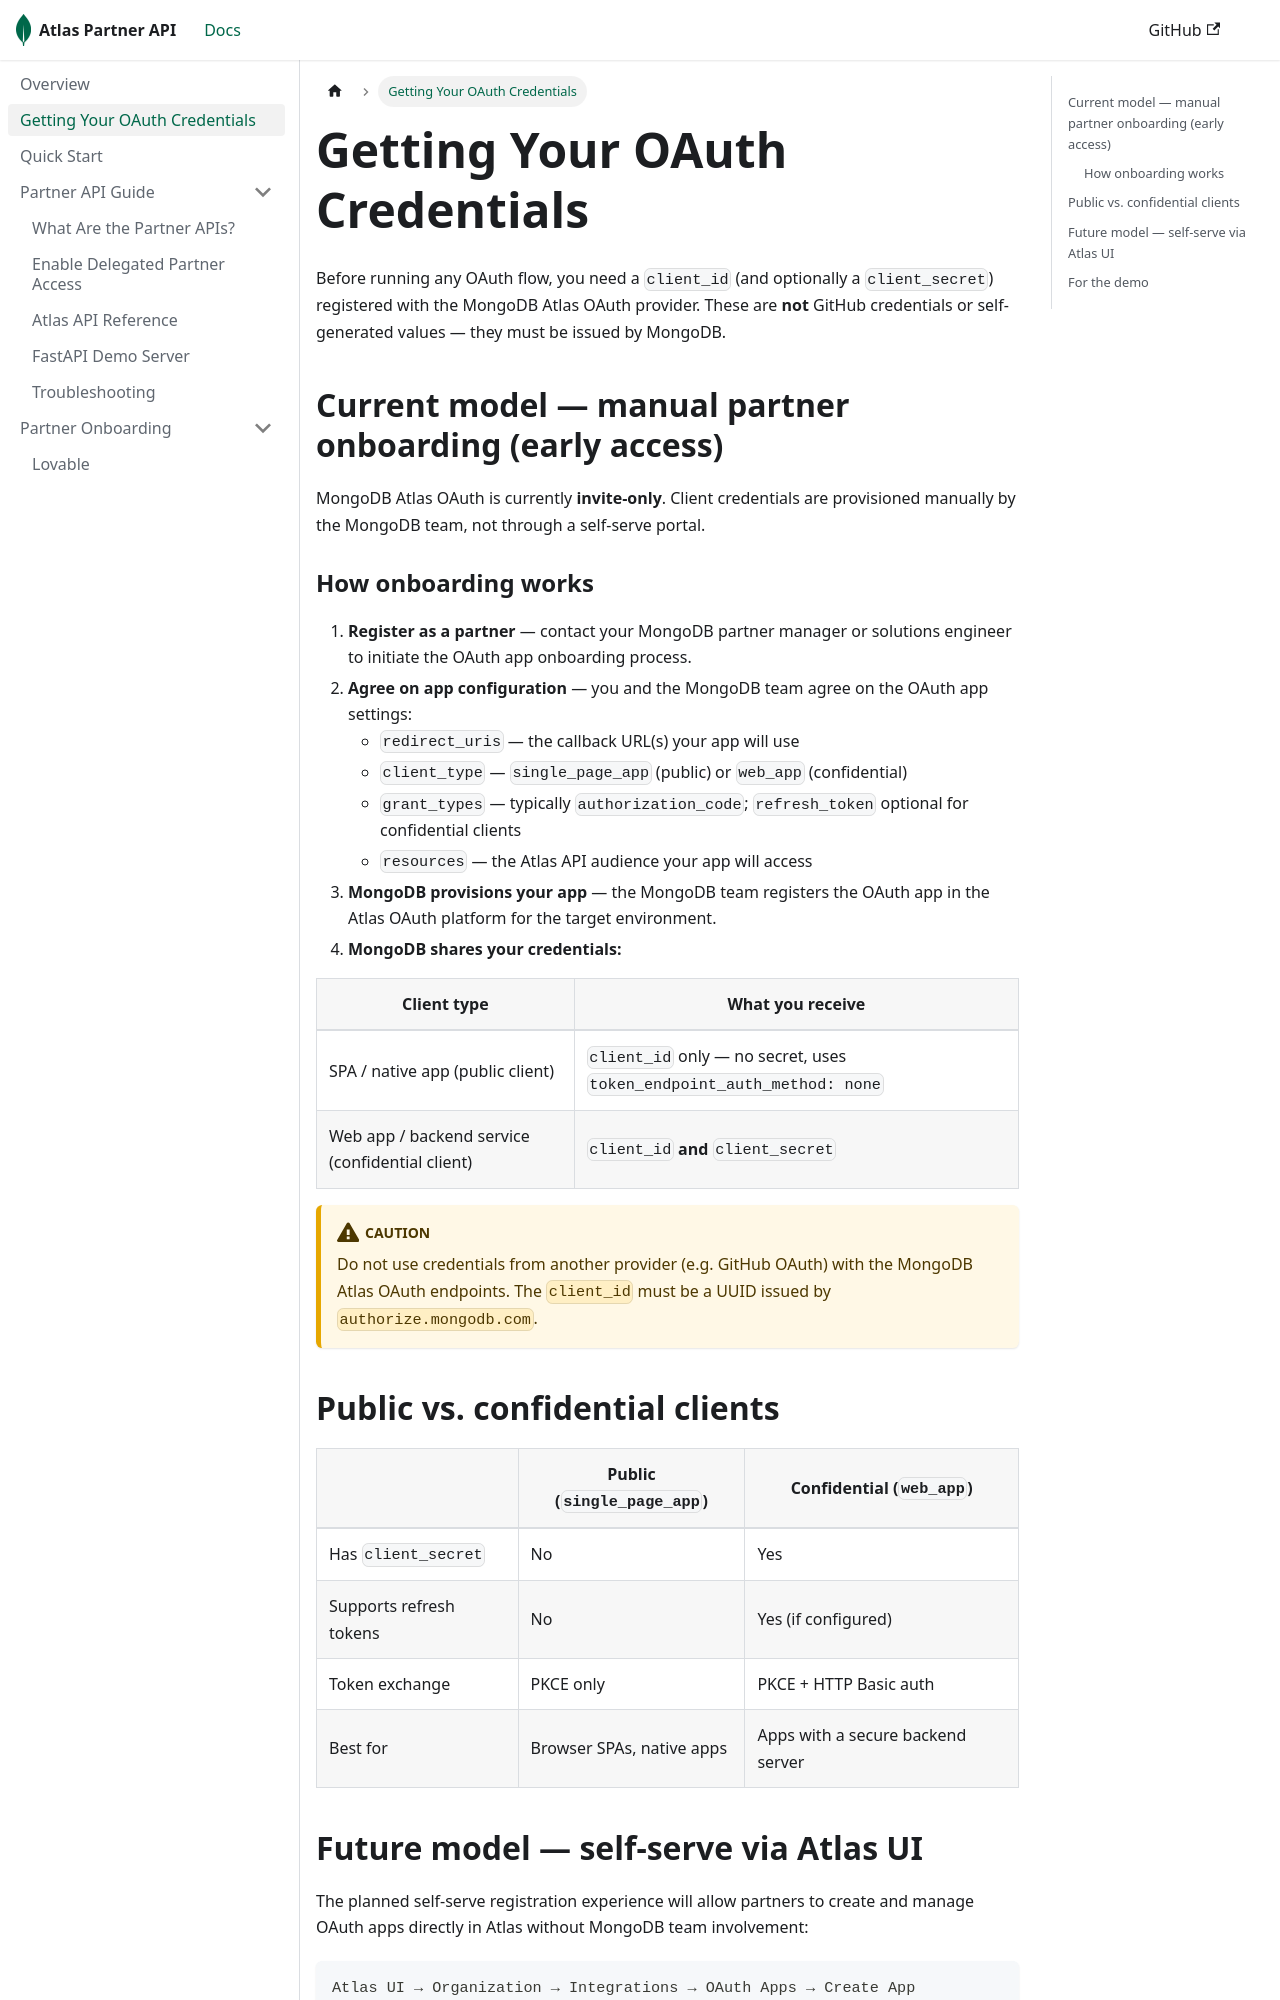

repository: mongodb-partners/partner-api-quickstart-for-partners · page: getting-credentials.html · generator: docusaurus

---
id: getting-credentials
sidebar_position: 2
title: Getting Your OAuth Credentials
description: How to obtain a client_id and client_secret from MongoDB as a partner.
---

# Getting Your OAuth Credentials

Before running any OAuth flow, you need a `client_id` (and optionally a `client_secret`) registered with the MongoDB Atlas OAuth provider. These are **not** GitHub credentials or self-generated values — they must be issued by MongoDB.

## Current model — manual partner onboarding (early access)

MongoDB Atlas OAuth is currently **invite-only**. Client credentials are provisioned manually by the MongoDB team, not through a self-serve portal.

### How onboarding works

1. **Register as a partner** — contact your MongoDB partner manager or solutions engineer to initiate the OAuth app onboarding process.
2. **Agree on app configuration** — you and the MongoDB team agree on the OAuth app settings:
   - `redirect_uris` — the callback URL(s) your app will use
   - `client_type` — `single_page_app` (public) or `web_app` (confidential)
   - `grant_types` — typically `authorization_code`; `refresh_token` optional for confidential clients
   - `resources` — the Atlas API audience your app will access
3. **MongoDB provisions your app** — the MongoDB team registers the OAuth app in the Atlas OAuth platform for the target environment.
4. **MongoDB shares your credentials:**

| Client type | What you receive |
|---|---|
| SPA / native app (public client) | `client_id` only — no secret, uses `token_endpoint_auth_method: none` |
| Web app / backend service (confidential client) | `client_id` **and** `client_secret` |

:::caution
Do not use credentials from another provider (e.g. GitHub OAuth) with the MongoDB Atlas OAuth endpoints. The `client_id` must be a UUID issued by `authorize.mongodb.com`.
:::
